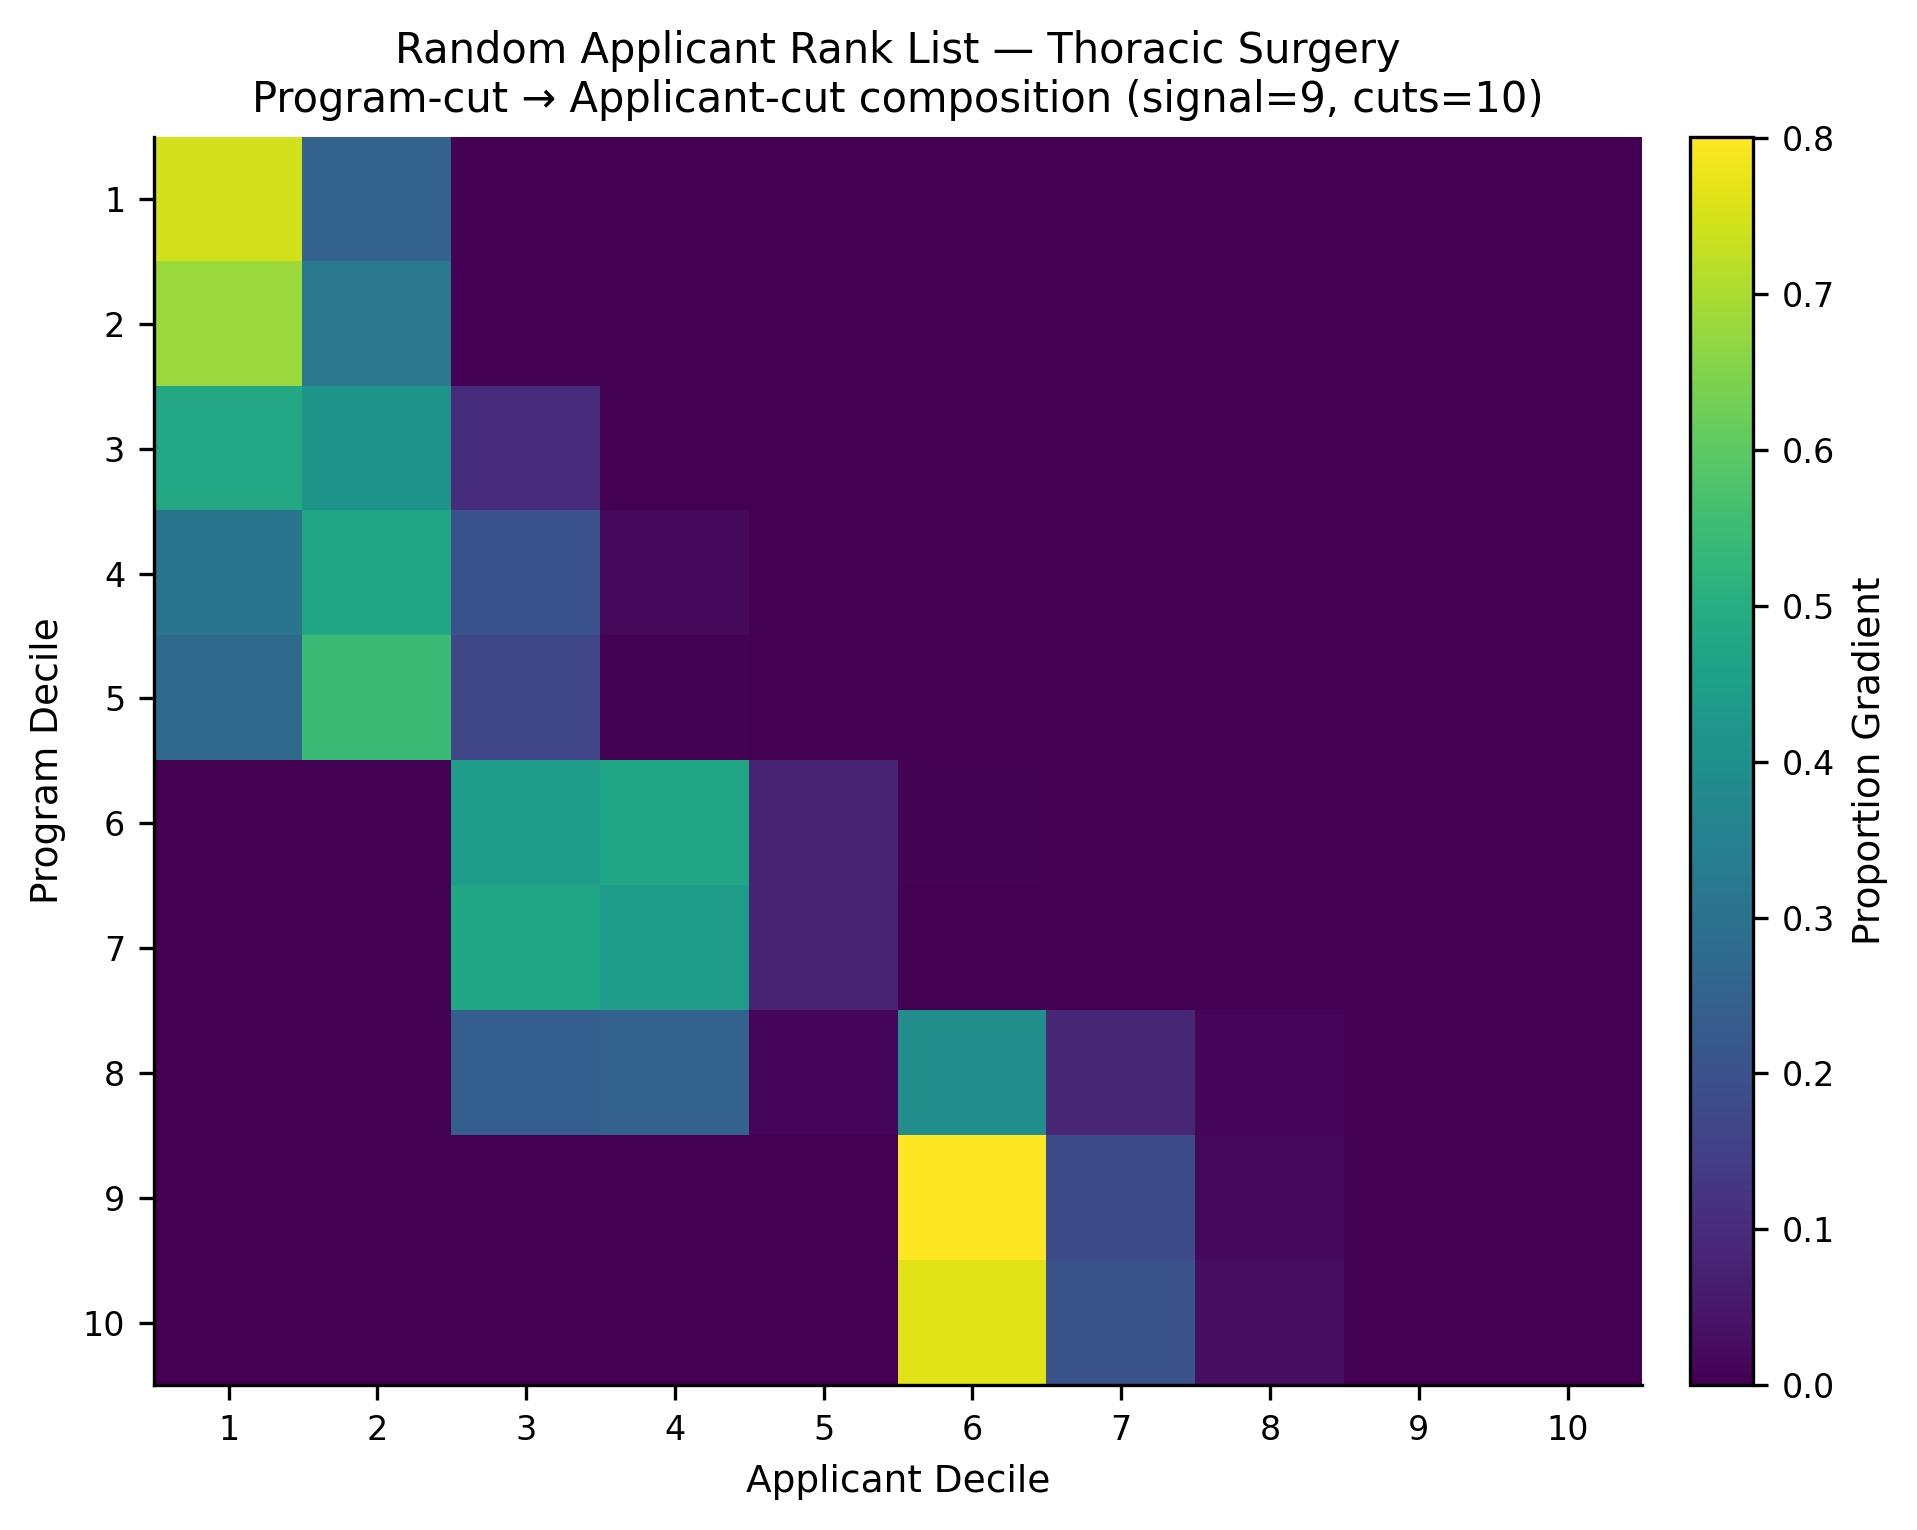

Source data for this figure (header and first rows):
, app_cut_1, app_cut_2, app_cut_3, app_cut_4, app_cut_5, app_cut_6, app_cut_7, app_cut_8, app_cut_9, app_cut_10
prog_cut_1, 0.7474, 0.2526, 0.0, 0.0, 0.0, 0.0, 0.0, 0.0, 0.0, 0.0
prog_cut_2, 0.6792, 0.3208, 0.0, 0.0, 0.0, 0.0, 0.0, 0.0, 0.0, 0.0
prog_cut_3, 0.4826, 0.4138, 0.1007, 0.002857, 0.0, 0.0, 0.0, 0.0, 0.0, 0.0
prog_cut_4, 0.3093, 0.4708, 0.202, 0.018, 0.0, 0.0, 0.0, 0.0, 0.0, 0.0
prog_cut_5, 0.2777, 0.5475, 0.1698, 0.005, 0.0, 0.0, 0.0, 0.0, 0.0, 0.0
prog_cut_6, 0.0, 0.0, 0.4406, 0.4754, 0.07779, 0.00619, 0.0, 0.0, 0.0, 0.0
prog_cut_7, 0.0, 0.0, 0.479, 0.442, 0.079, 0.0, 0.0, 0.0, 0.0, 0.0
prog_cut_8, 0.0, 0.0, 0.238, 0.2528, 0.01383, 0.3949, 0.08593, 0.01452, 0.0, 0.0
prog_cut_9, 0.0, 0.0, 0.0, 0.0, 0.0, 0.8011, 0.1819, 0.01705, 0.0, 0.0
prog_cut_10, 0.0, 0.0, 0.0, 0.0, 0.0, 0.7655, 0.2055, 0.02895, 0.0, 0.0
